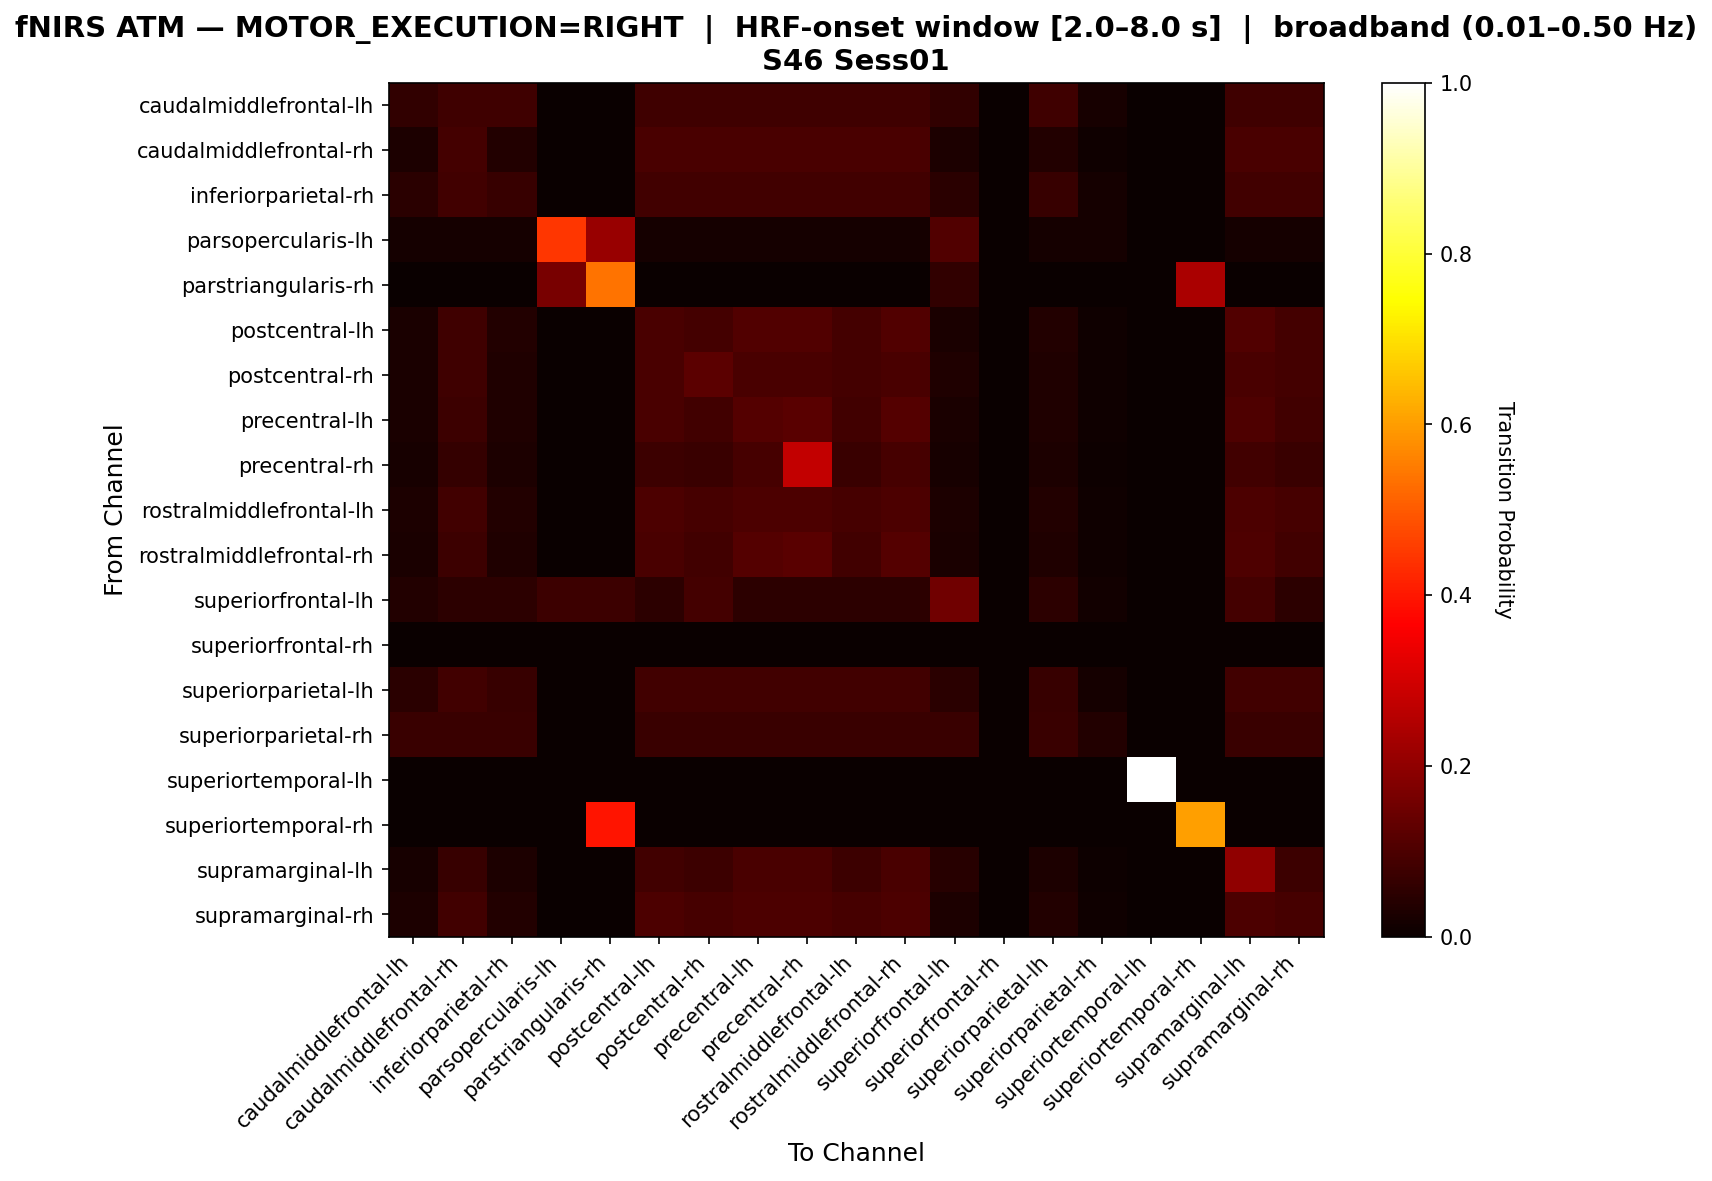

Values plotted in this chart, from the file beside it:
, caudalmiddlefrontal-lh, caudalmiddlefrontal-rh, inferiorparietal-rh, parsopercularis-lh, parstriangularis-rh, postcentral-lh, postcentral-rh, precentral-lh, precentral-rh, rostralmiddlefrontal-lh, rostralmiddlefrontal-rh, superiorfrontal-lh, superiorfrontal-rh, superiorparietal-lh, superiorparietal-rh, superiortemporal-lh, superiortemporal-rh, supramarginal-lh, supramarginal-rh
caudalmiddlefrontal-lh, 0.05882, 0.07843, 0.07843, 0.0, 0.0, 0.07843, 0.07843, 0.07843, 0.07843, 0.07843, 0.07843, 0.05882, 0.0, 0.07843, 0.01961, 0.0, 0.0, 0.07843, 0.07843
caudalmiddlefrontal-rh, 0.02885, 0.08654, 0.03846, 0.0, 0.0, 0.09615, 0.09615, 0.09615, 0.09615, 0.09615, 0.09615, 0.02885, 0.0, 0.03846, 0.009615, 0.0, 0.0, 0.09615, 0.09615
inferiorparietal-rh, 0.05, 0.08333, 0.06667, 0.0, 0.0, 0.08333, 0.08333, 0.08333, 0.08333, 0.08333, 0.08333, 0.05, 0.0, 0.06667, 0.01667, 0.0, 0.0, 0.08333, 0.08333
parsopercularis-lh, 0.01786, 0.01786, 0.01786, 0.4464, 0.2143, 0.01786, 0.01786, 0.01786, 0.01786, 0.01786, 0.01786, 0.1071, 0.0, 0.01786, 0.01786, 0.0, 0.0, 0.01786, 0.01786
parstriangularis-rh, 0.0, 0.0, 0.0, 0.1642, 0.5373, 0.0, 0.0, 0.0, 0.0, 0.0, 0.0, 0.0597, 0.0, 0.0, 0.0, 0.0, 0.2388, 0.0, 0.0
postcentral-lh, 0.02655, 0.07965, 0.0354, 0.0, 0.0, 0.09735, 0.0885, 0.1062, 0.1062, 0.0885, 0.1062, 0.02655, 0.0, 0.0354, 0.00885, 0.0, 0.0, 0.1062, 0.0885
postcentral-rh, 0.02632, 0.07895, 0.03509, 0.0, 0.0, 0.09649, 0.1228, 0.09649, 0.09649, 0.08772, 0.09649, 0.03509, 0.0, 0.03509, 0.008772, 0.0, 0.0, 0.09649, 0.08772
precentral-lh, 0.02564, 0.07692, 0.03419, 0.0, 0.0, 0.09402, 0.08547, 0.1111, 0.1197, 0.08547, 0.1111, 0.02564, 0.0, 0.03419, 0.008547, 0.0, 0.0, 0.1026, 0.08547
precentral-rh, 0.02113, 0.06338, 0.02817, 0.0, 0.0, 0.07746, 0.07042, 0.09155, 0.2746, 0.07042, 0.09155, 0.02113, 0.0, 0.02817, 0.007042, 0.0, 0.0, 0.08451, 0.07042
rostralmiddlefrontal-lh, 0.02752, 0.08257, 0.0367, 0.0, 0.0, 0.1009, 0.09174, 0.1009, 0.1009, 0.09174, 0.1009, 0.02752, 0.0, 0.0367, 0.009174, 0.0, 0.0, 0.1009, 0.09174
rostralmiddlefrontal-rh, 0.02564, 0.07692, 0.03419, 0.0, 0.0, 0.09402, 0.08547, 0.1111, 0.1197, 0.08547, 0.1111, 0.02564, 0.0, 0.03419, 0.008547, 0.0, 0.0, 0.1026, 0.08547
superiorfrontal-lh, 0.03846, 0.05128, 0.05128, 0.07692, 0.07692, 0.05128, 0.08974, 0.05128, 0.05128, 0.05128, 0.05128, 0.1538, 0.0, 0.05128, 0.01282, 0.0, 0.0, 0.08974, 0.05128
superiorfrontal-rh, 0.0, 0.0, 0.0, 0.0, 0.0, 0.0, 0.0, 0.0, 0.0, 0.0, 0.0, 0.0, 0.0, 0.0, 0.0, 0.0, 0.0, 0.0, 0.0
superiorparietal-lh, 0.05, 0.08333, 0.06667, 0.0, 0.0, 0.08333, 0.08333, 0.08333, 0.08333, 0.08333, 0.08333, 0.05, 0.0, 0.06667, 0.01667, 0.0, 0.0, 0.08333, 0.08333
superiorparietal-rh, 0.07407, 0.07407, 0.07407, 0.0, 0.0, 0.07407, 0.07407, 0.07407, 0.07407, 0.07407, 0.07407, 0.07407, 0.0, 0.07407, 0.03704, 0.0, 0.0, 0.07407, 0.07407
superiortemporal-lh, 0.0, 0.0, 0.0, 0.0, 0.0, 0.0, 0.0, 0.0, 0.0, 0.0, 0.0, 0.0, 0.0, 0.0, 0.0, 1.0, 0.0, 0.0, 0.0
superiortemporal-rh, 0.0, 0.0, 0.0, 0.0, 0.3958, 0.0, 0.0, 0.0, 0.0, 0.0, 0.0, 0.0, 0.0, 0.0, 0.0, 0.0, 0.6042, 0.0, 0.0
supramarginal-lh, 0.02239, 0.06716, 0.02985, 0.0, 0.0, 0.08209, 0.07463, 0.09701, 0.09701, 0.07463, 0.09701, 0.04478, 0.0, 0.02985, 0.007463, 0.0, 0.0, 0.2015, 0.07463
supramarginal-rh, 0.02752, 0.08257, 0.0367, 0.0, 0.0, 0.1009, 0.09174, 0.1009, 0.1009, 0.09174, 0.1009, 0.02752, 0.0, 0.0367, 0.009174, 0.0, 0.0, 0.1009, 0.09174
